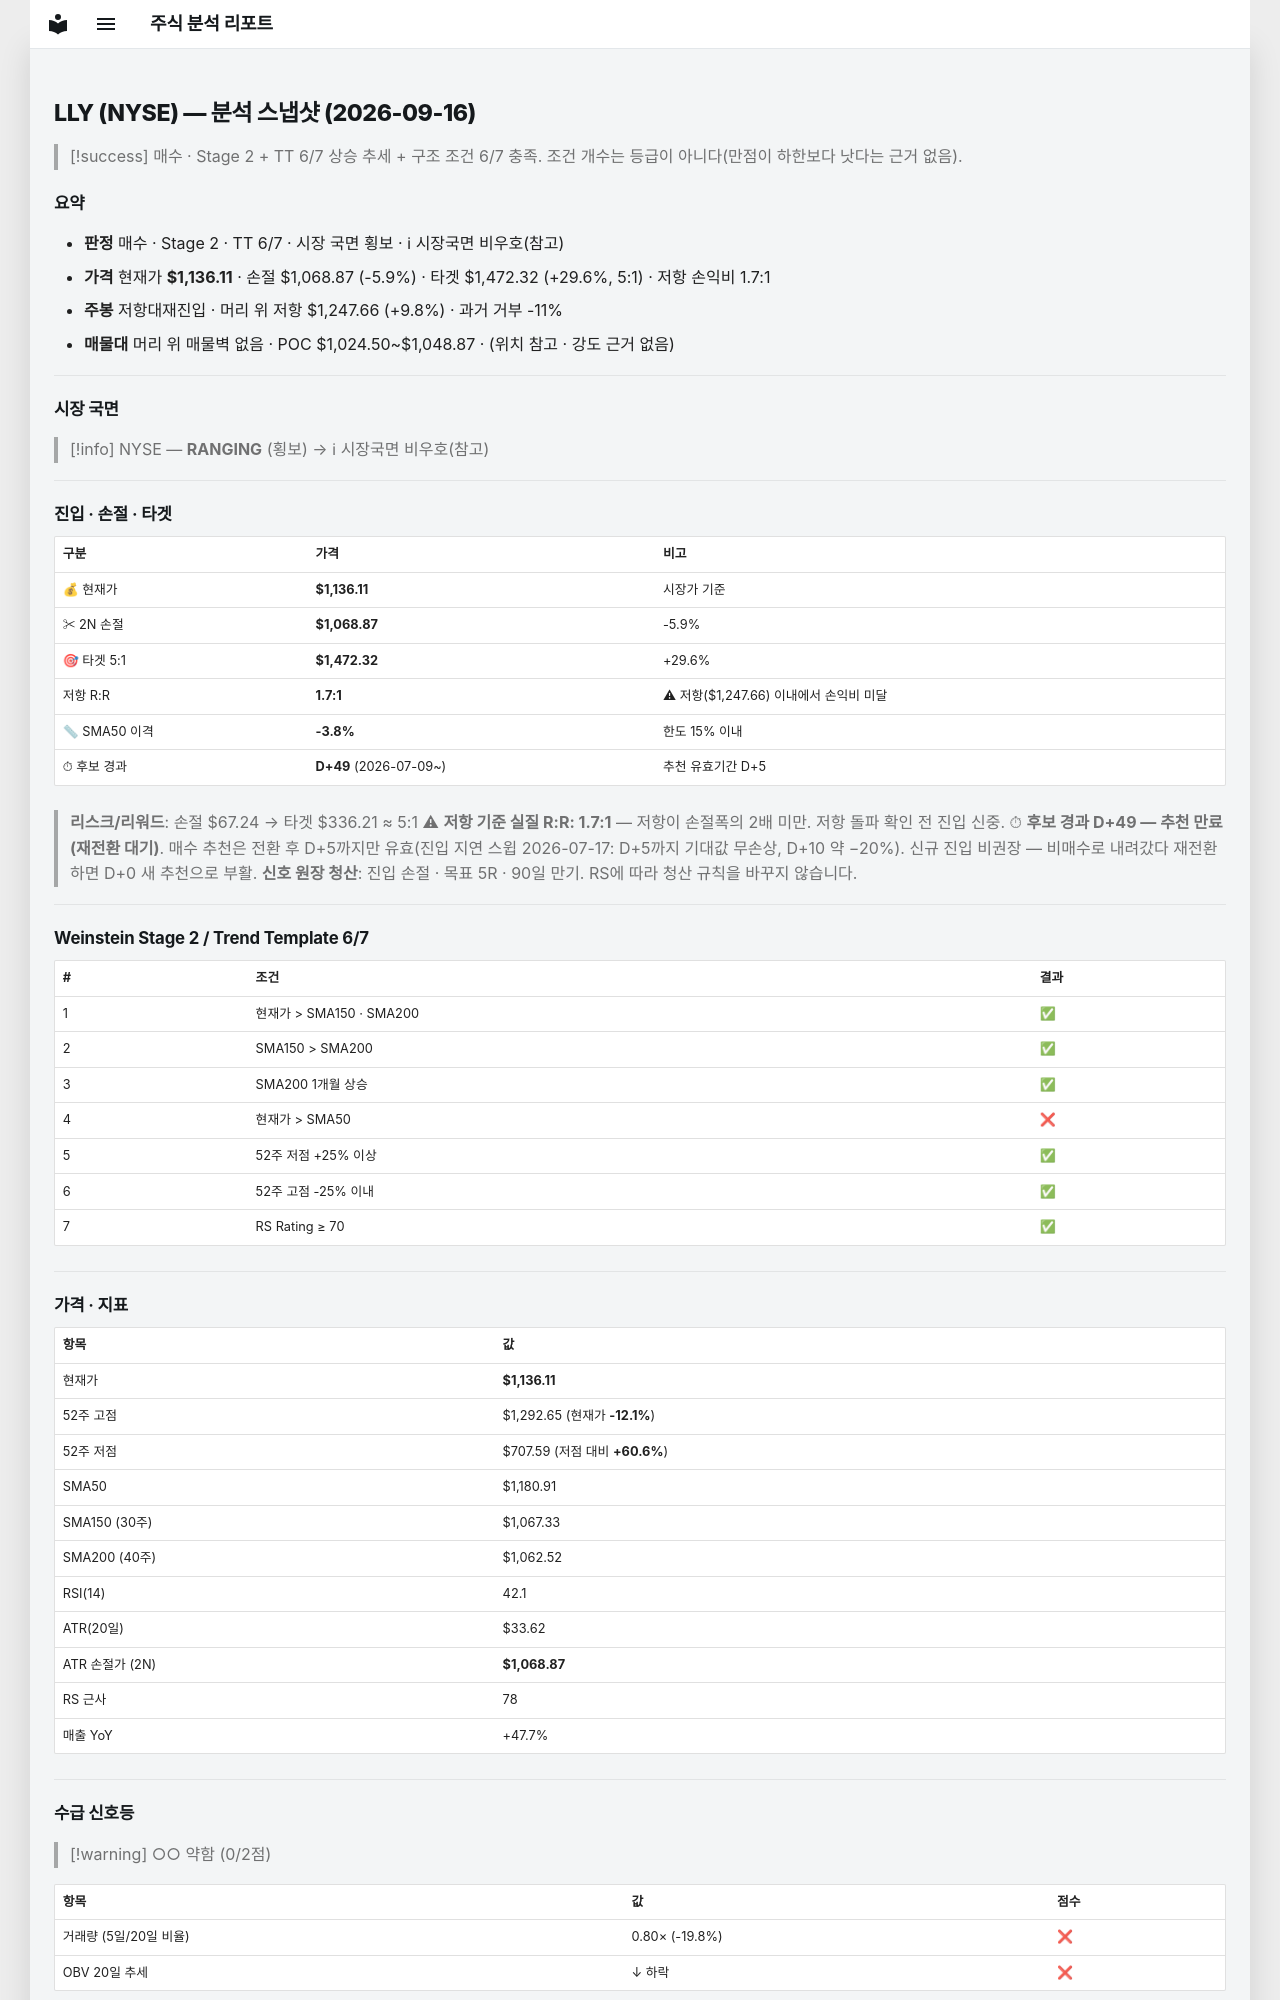

repository: soloandco/stock-reports · page: snapshots/LLY-2026-09-16/index.html · generator: mkdocs

---
type: analysis-snapshot
title: LLY 분석 스냅샷
ticker: LLY
market: NYSE
created: 2026-09-16
updated: 2026-09-16
bar-date: 2026-09-15
verdict: 매수관찰
real-rr: 1.66
sma50-gap-pct: -3.8
candidate-days: 49
candidate-since: 2026-07-09
weekly-position: 저항대재진입
weekly-overhead-price: 1247.66
weekly-overhead-pct: 9.8
stage: 2
trend-template-score: 6
tt-max: 7
price: 1136.1099853515625
stop-price: 1068.8672567569333
market-regime: RANGING
supply-demand-score: 0/2
supply-demand-label: 약함
status: tracking
tags:
  - stock-agent
  - watchlist
  - LLY
  - analysis
related:
  - "[[analysis-template]]"
---

# LLY (NYSE) — 분석 스냅샷 (2026-09-16)

> [!success] 매수 · Stage 2 + TT 6/7
> 상승 추세 + 구조 조건 6/7 충족. 조건 개수는 등급이 아니다(만점이 하한보다 낫다는 근거 없음).

## 요약

- **판정** 매수 · Stage 2 · TT 6/7 · 시장 국면 횡보 · ℹ 시장국면 비우호(참고)
- **가격** 현재가 **$1,136.11** · 손절 $1,068.87 (-5.9%) · 타겟 $1,472.32 (+29.6%, 5:1) · 저항 손익비 1.7:1
- **주봉** 저항대재진입 · 머리 위 저항 $1,247.66 (+9.8%) · 과거 거부 -11%
- **매물대** 머리 위 매물벽 없음 · POC $1,024.50~$1,048.87 · (위치 참고 · 강도 근거 없음)

---

## 시장 국면

> [!info] NYSE — **RANGING** (횡보) → ℹ 시장국면 비우호(참고)

---

## 진입 · 손절 · 타겟

| 구분 | 가격 | 비고 |
|------|------|------|
| 💰 현재가 | **$1,136.11** | 시장가 기준 |
| ✂ 2N 손절 | **$1,068.87** | -5.9% |
| 🎯 타겟 5:1 | **$1,472.32** | +29.6% |
| 저항 R:R | **1.7:1** | ⚠ 저항($1,247.66) 이내에서 손익비 미달 |
| 📏 SMA50 이격 | **-3.8%** | 한도 15% 이내 |
| ⏱ 후보 경과 | **D+49** (2026-07-09~) | 추천 유효기간 D+5 |

> **리스크/리워드**: 손절 $67.24 → 타겟 $336.21 ≈ 5:1
> ⚠ **저항 기준 실질 R:R: 1.7:1** — 저항이 손절폭의 2배 미만. 저항 돌파 확인 전 진입 신중.
> ⏱ **후보 경과 D+49 — 추천 만료(재전환 대기)**. 매수 추천은 전환 후 D+5까지만 유효(진입 지연 스윕 2026-07-17: D+5까지 기대값 무손상, D+10 약 −20%). 신규 진입 비권장 — 비매수로 내려갔다 재전환하면 D+0 새 추천으로 부활.
> **신호 원장 청산**: 진입 손절 · 목표 5R · 90일 만기. RS에 따라 청산 규칙을 바꾸지 않습니다.

---

## Weinstein Stage 2 / Trend Template 6/7

| # | 조건 | 결과 |
|---|------|------|
| 1 | 현재가 > SMA150 · SMA200 | ✅ |
| 2 | SMA150 > SMA200 | ✅ |
| 3 | SMA200 1개월 상승 | ✅ |
| 4 | 현재가 > SMA50 | ❌ |
| 5 | 52주 저점 +25% 이상 | ✅ |
| 6 | 52주 고점 -25% 이내 | ✅ |
| 7 | RS Rating ≥ 70 | ✅ |

---

## 가격 · 지표

| 항목 | 값 |
|------|---|
| 현재가 | **$1,136.11** |
| 52주 고점 | $1,292.65 (현재가 **-12.1%**) |
| 52주 저점 | $707.59 (저점 대비 **+60.6%**) |
| SMA50 | $1,180.91 |
| SMA150 (30주) | $1,067.33 |
| SMA200 (40주) | $1,062.52 |
| RSI(14) | 42.1 |
| ATR(20일) | $33.62 |
| ATR 손절가 (2N) | **$1,068.87** |
| RS 근사 | 78 |
| 매출 YoY | +47.7% |

---
## 수급 신호등

> [!warning] ○○ 약함 (0/2점)

| 항목 | 값 | 점수 |
|------|------|------|
| 거래량 (5일/20일 비율) | 0.80× (-19.8%) | ❌ |
| OBV 20일 추세 | ↓ 하락 | ❌ |

> **판독법**: 거래량이 20일 평균보다 20% 이상 많고 OBV(온밸런스볼륨)가 상승 중이면 매집 수급이 강한 것으로 판단합니다.

---
